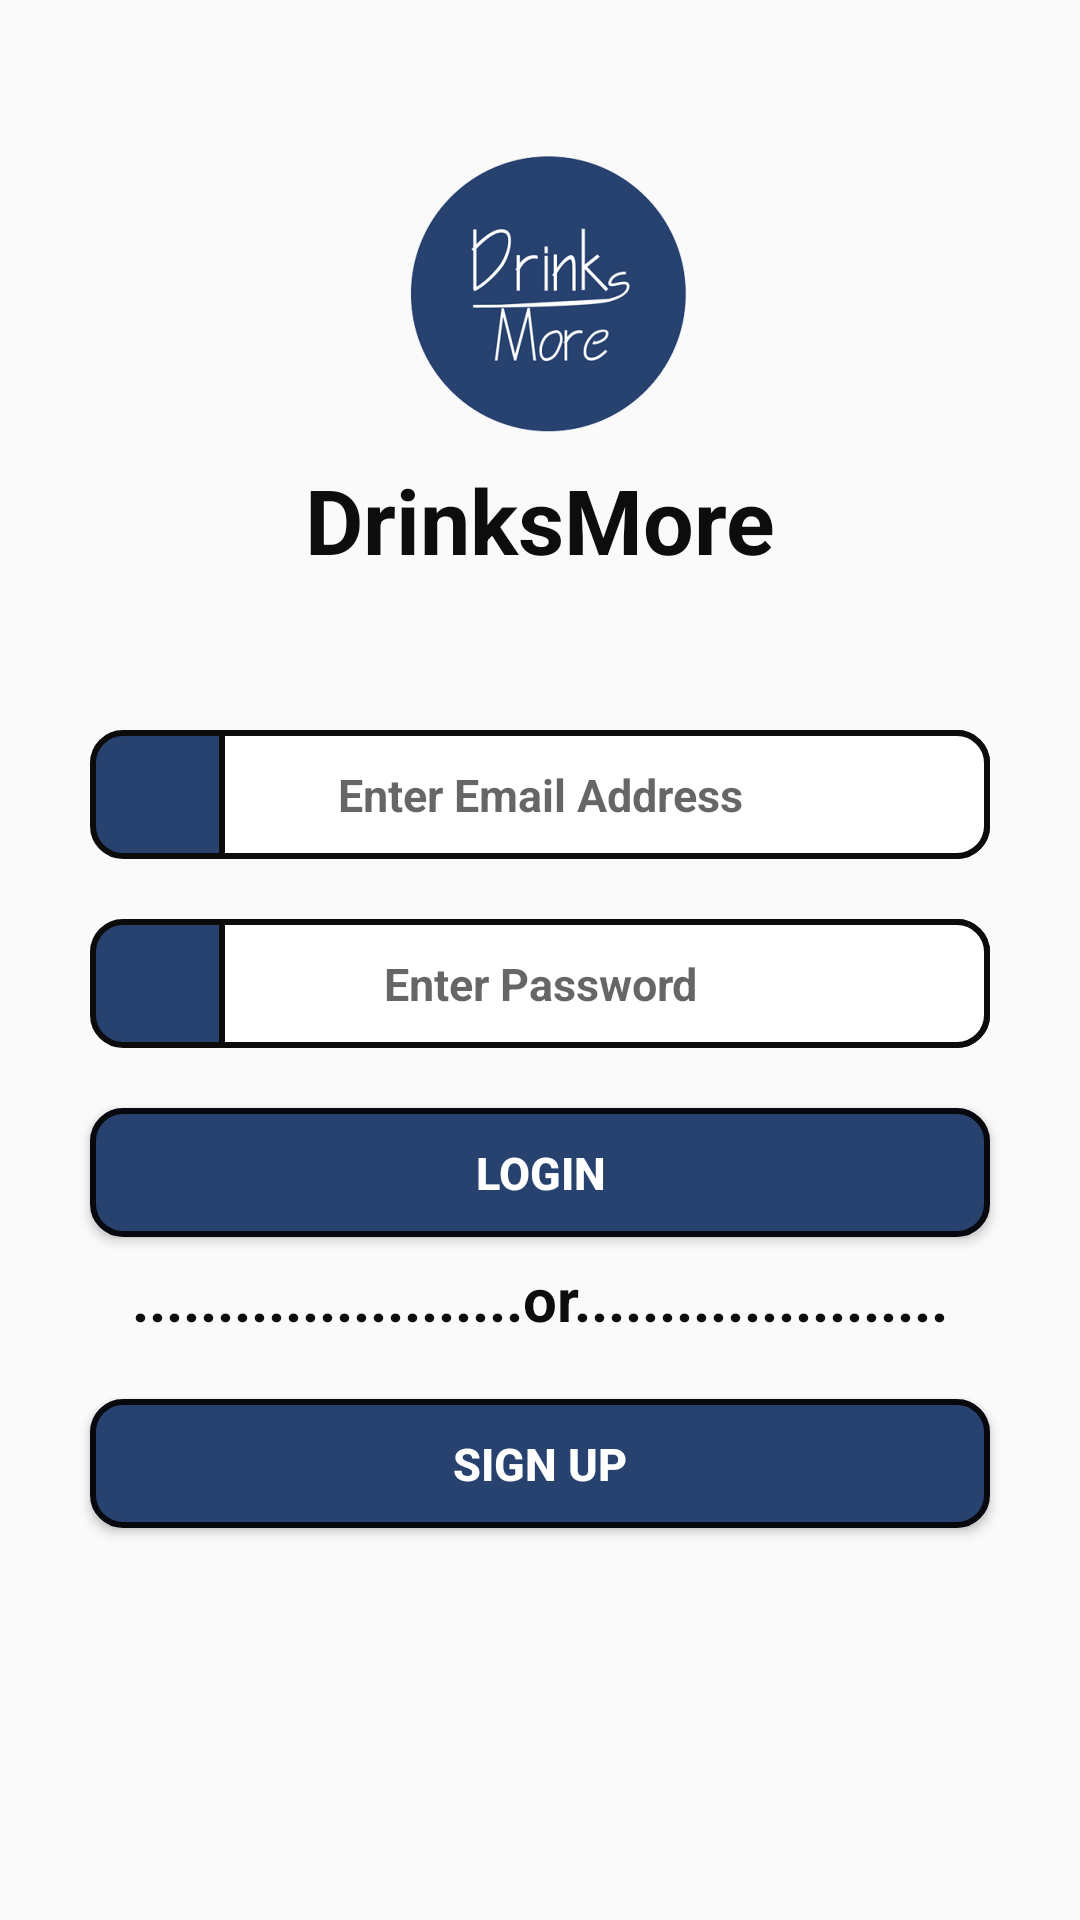

Here is an Android app screen rendered from its layout file. Give the layout XML and the strings, colors and styles it references.
<!-- AndroidManifest.xml: application theme AppTheme -->
<!-- res/layout/activity_login_class.xml -->
<?xml version="1.0" encoding="utf-8"?>
<androidx.constraintlayout.widget.ConstraintLayout xmlns:android="http://schemas.android.com/apk/res/android"
    xmlns:app="http://schemas.android.com/apk/res-auto"
    android:layout_width="match_parent"
    android:layout_height="match_parent">

    <TextView
        android:id="@+id/logo"
        style="@style/PageTitle"
        android:layout_width="wrap_content"
        android:layout_height="wrap_content"
        android:layout_marginTop="40dp"
        android:drawableTop="@mipmap/drinks_foreground"
        android:drawablePadding="5dp"
        android:text="DrinksMore"
        app:layout_constraintEnd_toEndOf="parent"
        app:layout_constraintStart_toStartOf="parent"
        app:layout_constraintTop_toTopOf="parent" />

    <EditText
        android:id="@+id/username"
        style="@style/EditText"
        android:layout_width="match_parent"
        android:layout_height="43dp"
        android:layout_marginTop="50dp"
        android:background="@drawable/edittextstyle"
        android:drawableLeft="@drawable/username"
        android:drawablePadding="15dp"
        android:hint="Enter Email Address"
        android:inputType="text"
        app:layout_constraintBottom_toTopOf="@+id/password"
        app:layout_constraintEnd_toEndOf="parent"
        app:layout_constraintStart_toStartOf="parent"
        app:layout_constraintTop_toBottomOf="@+id/logo" />

    <EditText
        android:id="@+id/password"
        style="@style/EditText"
        android:layout_width="match_parent"
        android:layout_height="43dp"
        android:background="@drawable/edittextstyle"
        android:drawableLeft="@drawable/lock"
        android:drawablePadding="15dp"
        android:hint="Enter Password"
        android:inputType="textPassword"
        app:layout_constraintEnd_toEndOf="parent"
        app:layout_constraintStart_toStartOf="parent"
        app:layout_constraintTop_toBottomOf="@+id/username" />

    <Button
        android:id="@+id/login"
        style="@style/EditText"
        android:layout_width="match_parent"
        android:layout_height="43dp"
        android:background="@drawable/normalstyle"
        android:text="Login"
        android:textColor="#ffffff"
        app:layout_constraintEnd_toEndOf="parent"
        app:layout_constraintStart_toStartOf="parent"
        app:layout_constraintTop_toBottomOf="@+id/password" />

    <TextView
        android:id="@+id/or"
        android:layout_width="match_parent"
        android:layout_height="wrap_content"
        android:layout_margin="7dp"
        android:gravity="center"
        android:text=".......................or......................"
        android:textColor="#0d0d0d"
        android:textSize="20dp"
        android:textStyle="bold"
        app:layout_constraintBottom_toTopOf="@+id/lsignup"
        app:layout_constraintEnd_toEndOf="parent"
        app:layout_constraintStart_toStartOf="parent"
        app:layout_constraintTop_toBottomOf="@+id/login" />

    <Button
        android:id="@+id/lsignup"
        style="@style/EditText"
        android:layout_width="match_parent"
        android:layout_height="43dp"
        android:textColor="#ffffff"
        android:background="@drawable/normalstyle"
        android:text="Sign Up"
        app:layout_constraintEnd_toEndOf="parent"
        app:layout_constraintStart_toStartOf="parent"
        app:layout_constraintTop_toBottomOf="@+id/or" />


</androidx.constraintlayout.widget.ConstraintLayout>
<!-- resources referenced by this layout -->
<resources>
  <!-- drawable edittextstyle (drawable-v24) -->
  <?xml version="1.0" encoding="utf-8"?>
  <selector xmlns:android="http://schemas.android.com/apk/res/android">
      <item>
         <layer-list>
             <item>
                 <shape>
  
                     <stroke android:width="2dp" android:color="#0d0c0d"/>
                     <solid android:color="#284270"/>
                     <corners android:radius="10dp"/>
                 </shape>
             </item>
             <item android:left="43dp">
                 <shape>
  
                     <stroke android:width="2dp" android:color="#0d0c0d"/>
                     <solid android:color="#ffffff"/>
                     <corners android:bottomRightRadius="10dp" android:topRightRadius="10dp"/>
                 </shape>
             </item>
         </layer-list>
      </item>
  
  </selector>
  <!-- drawable normalstyle (drawable-v24) -->
  <?xml version="1.0" encoding="utf-8"?>
  <selector xmlns:android="http://schemas.android.com/apk/res/android">
      <item >
          <shape>
              <stroke android:width="2dp" android:color="#08090f"/>
              <solid android:color="#284270"/>
              <corners android:radius="10dp"/>
  
          </shape>
      </item>
  
  </selector>
  <!-- mipmap drinks_foreground: png bitmap (mipmap-hdpi, 8233 bytes) -->
  <style name="EditText">
          <item name="android:textSize">15dp</item>
          <item name="android:maxLines">1</item>
          <item name="android:gravity">center</item>
          <item name="android:textStyle">bold</item>
          <item name="android:layout_marginTop">20dp</item>
          <item name="android:layout_marginRight">30dp</item>
          <item name="android:layout_marginLeft">30dp</item>
          <item name="android:textColor">#0f0f0f</item>
      </style>
  <style name="PageTitle">
          <item name="android:gravity">center</item>
          <item name="android:textSize">30dp</item>
          <item name="android:textStyle">bold</item>
          <item name="android:textColor">#0d0d0d</item>
      </style>
  <style name="AppTheme" parent="Theme.AppCompat.Light.NoActionBar">
          
          <item name="colorPrimary">@color/colorPrimary</item>
          <item name="colorPrimaryDark">@color/colorPrimaryDark</item>
          <item name="colorAccent">@color/colorAccent</item>
      </style>
  <!-- not gathered from this repository: default colours our renderer supplied (Android Studio template values) -->
  <color name="colorPrimary">#FF6200EE</color>
  <color name="colorPrimaryDark">#FF3700B3</color>
  <color name="colorAccent">#FF03DAC5</color>
</resources>
